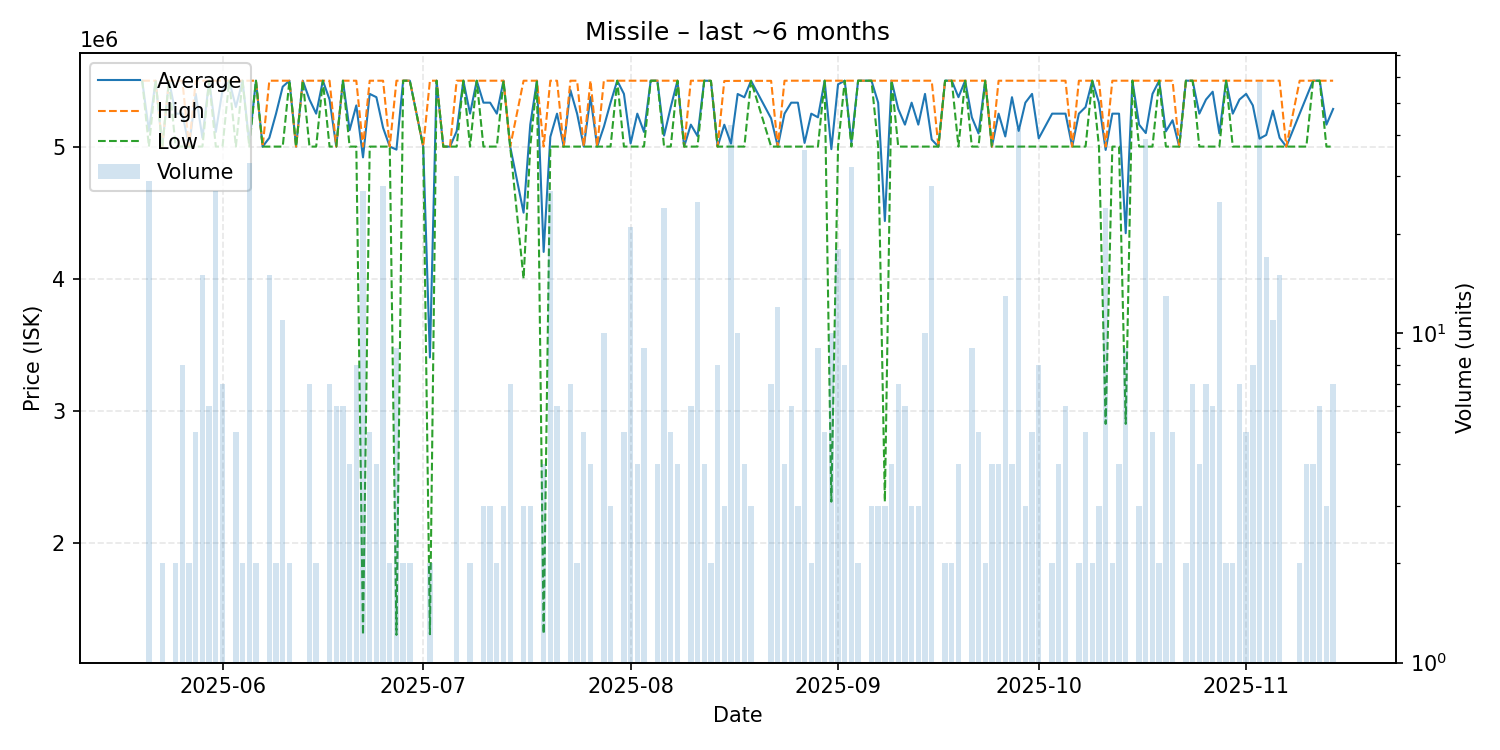

The file beside this chart, header and first rows:
date, average, highest, lowest, order_count, volume
2025-05-20, 5499000, 5499000, 5499000, 1, 1
2025-05-21, 5120448, 5499000, 5000000, 9, 29
2025-05-22, 5499000, 5499000, 5499000, 1, 1
2025-05-23, 5000000, 5000000, 5000000, 2, 2
2025-05-24, 5499000, 5499000, 5499000, 1, 1
2025-05-25, 5249500, 5499000, 5000000, 2, 2
2025-05-26, 5249500, 5499000, 5000000, 8, 8
2025-05-27, 5000000, 5000000, 5000000, 1, 2
2025-05-28, 5399200, 5499000, 5000000, 5, 5
2025-05-29, 5066467, 5499000, 5000000, 6, 15
2025-05-30, 5499000, 5499000, 5499000, 2, 6
2025-05-31, 5110889, 5499000, 5000000, 6, 27
2025-06-01, 5427714, 5499000, 5000000, 5, 7
2025-06-02, 5499000, 5499000, 5499000, 1, 1
2025-06-03, 5299400, 5499000, 5000000, 5, 5
2025-06-04, 5499000, 5499000, 5499000, 2, 2
2025-06-05, 5030242, 5499000, 5000000, 6, 33
2025-06-06, 5499000, 5499000, 5499000, 2, 2
2025-06-07, 5000000, 5000000, 5000000, 1, 1
2025-06-08, 5066533, 5499000, 5000000, 6, 15
2025-06-09, 5249500, 5499000, 5000000, 2, 2
2025-06-10, 5453636, 5499000, 5000000, 3, 11
2025-06-11, 5499000, 5499000, 5499000, 2, 2
2025-06-12, 5000000, 5000000, 5000000, 1, 1
2025-06-13, 5499000, 5499000, 5499000, 1, 1
2025-06-14, 5356429, 5499000, 5000000, 7, 7
2025-06-15, 5249500, 5499000, 5000000, 2, 2
2025-06-16, 5499000, 5499000, 5499000, 1, 1
2025-06-17, 5356429, 5499000, 5000000, 4, 7
2025-06-18, 5000000, 5000000, 5000000, 4, 6
2025-06-19, 5499000, 5499000, 5499000, 3, 6
2025-06-20, 5124750, 5499000, 5000000, 4, 4
2025-06-21, 5311875, 5499000, 5000000, 5, 8
2025-06-22, 4918481, 5000000, 1302000, 9, 27
2025-06-23, 5399200, 5499000, 5000000, 4, 5
2025-06-24, 5374250, 5499000, 5000000, 4, 4
2025-06-25, 5142571, 5499000, 5000000, 6, 28
2025-06-26, 5000000, 5000000, 5000000, 2, 2
2025-06-27, 4977222, 5499000, 1302000, 5, 9
2025-06-28, 5499000, 5499000, 5499000, 2, 2
2025-06-29, 5499000, 5499000, 5499000, 1, 2
2025-07-01, 5000000, 5000000, 5000000, 1, 1
2025-07-02, 3403000, 5499000, 1307000, 2, 2
2025-07-03, 5499000, 5499000, 5499000, 1, 1
2025-07-04, 5000000, 5000000, 5000000, 1, 1
2025-07-05, 5000000, 5000000, 5000000, 1, 1
2025-07-06, 5116433, 5499000, 5000000, 8, 30
2025-07-07, 5499000, 5499000, 5499000, 1, 1
2025-07-08, 5249500, 5499000, 5000000, 2, 2
2025-07-09, 5499000, 5499000, 5499000, 1, 1
2025-07-10, 5332667, 5499000, 5000000, 3, 3
2025-07-11, 5332667, 5499000, 5000000, 3, 3
2025-07-12, 5249500, 5499000, 5000000, 2, 2
2025-07-13, 5499000, 5499000, 5499000, 3, 3
2025-07-14, 5000000, 5000000, 5000000, 3, 7
2025-07-16, 4499667, 5499000, 4000000, 3, 3
2025-07-17, 5166333, 5499000, 5000000, 2, 3
2025-07-18, 5499000, 5499000, 5499000, 1, 1
2025-07-19, 4202250, 5000000, 1310000, 4, 4
2025-07-20, 5073926, 5499000, 5000000, 7, 27
... 112 more rows
